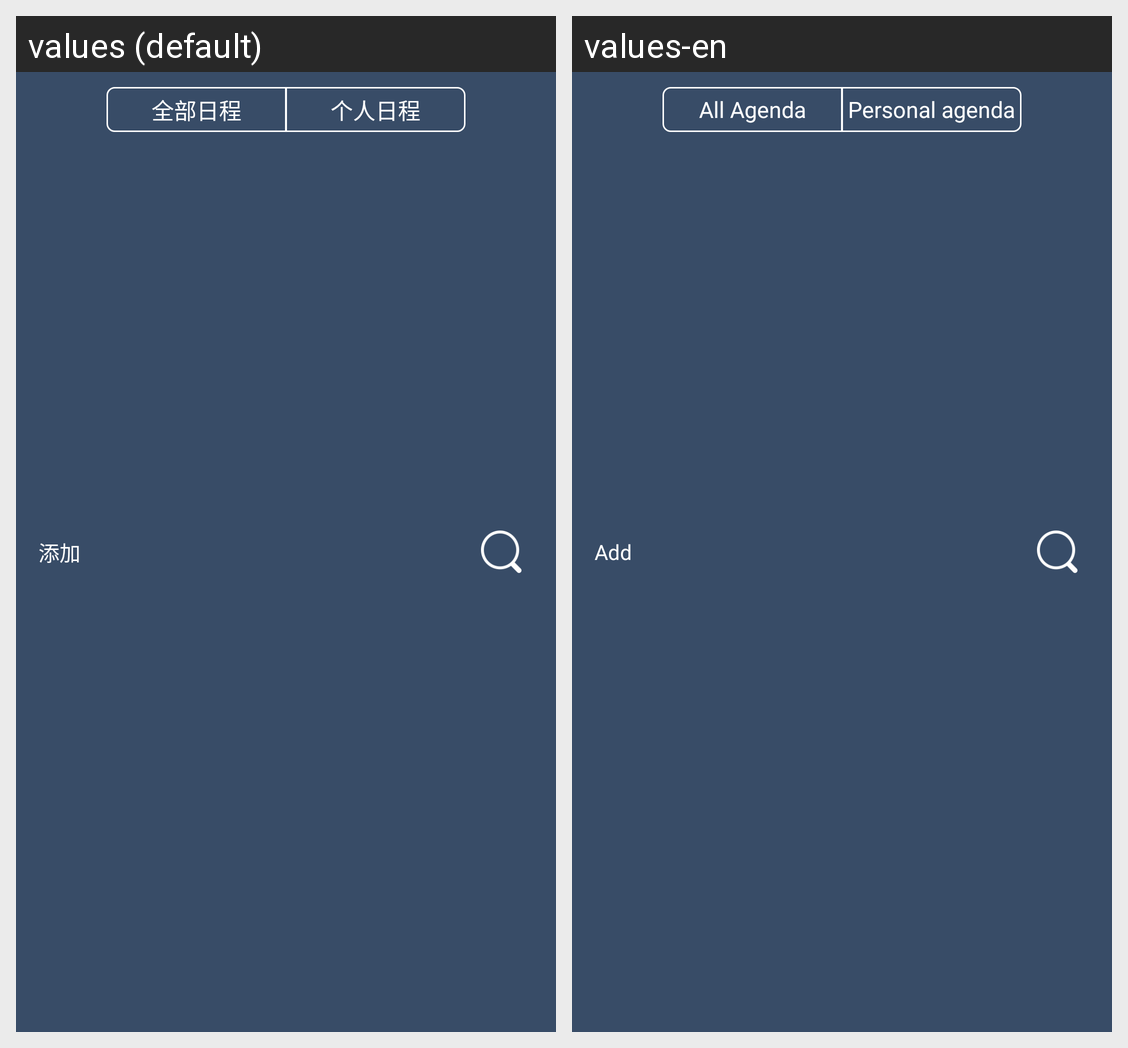

Locale-by-locale string values for the Android screen shown in this grid:
Android screen res/layout/fragment_schedule_tab.xml rendered under 2 locales, left to right: values (default), values-en. Device: Nexus 5 (rendered at 1080×1920; each locale shown at half size, 540×960, under a caption strip naming it); theme AppTheme.
Strings drawn on this screen, with the default value and each locale's value (text and hints the layout hard-codes, and strings that could not be matched under every locale, appear in the picture but are not listed):

add
  values: 添加
  values-en: Add

all_schedule
  values: 全部日程
  values-en: All Agenda

personal_schedule
  values: 个人日程
  values-en: Personal agenda
